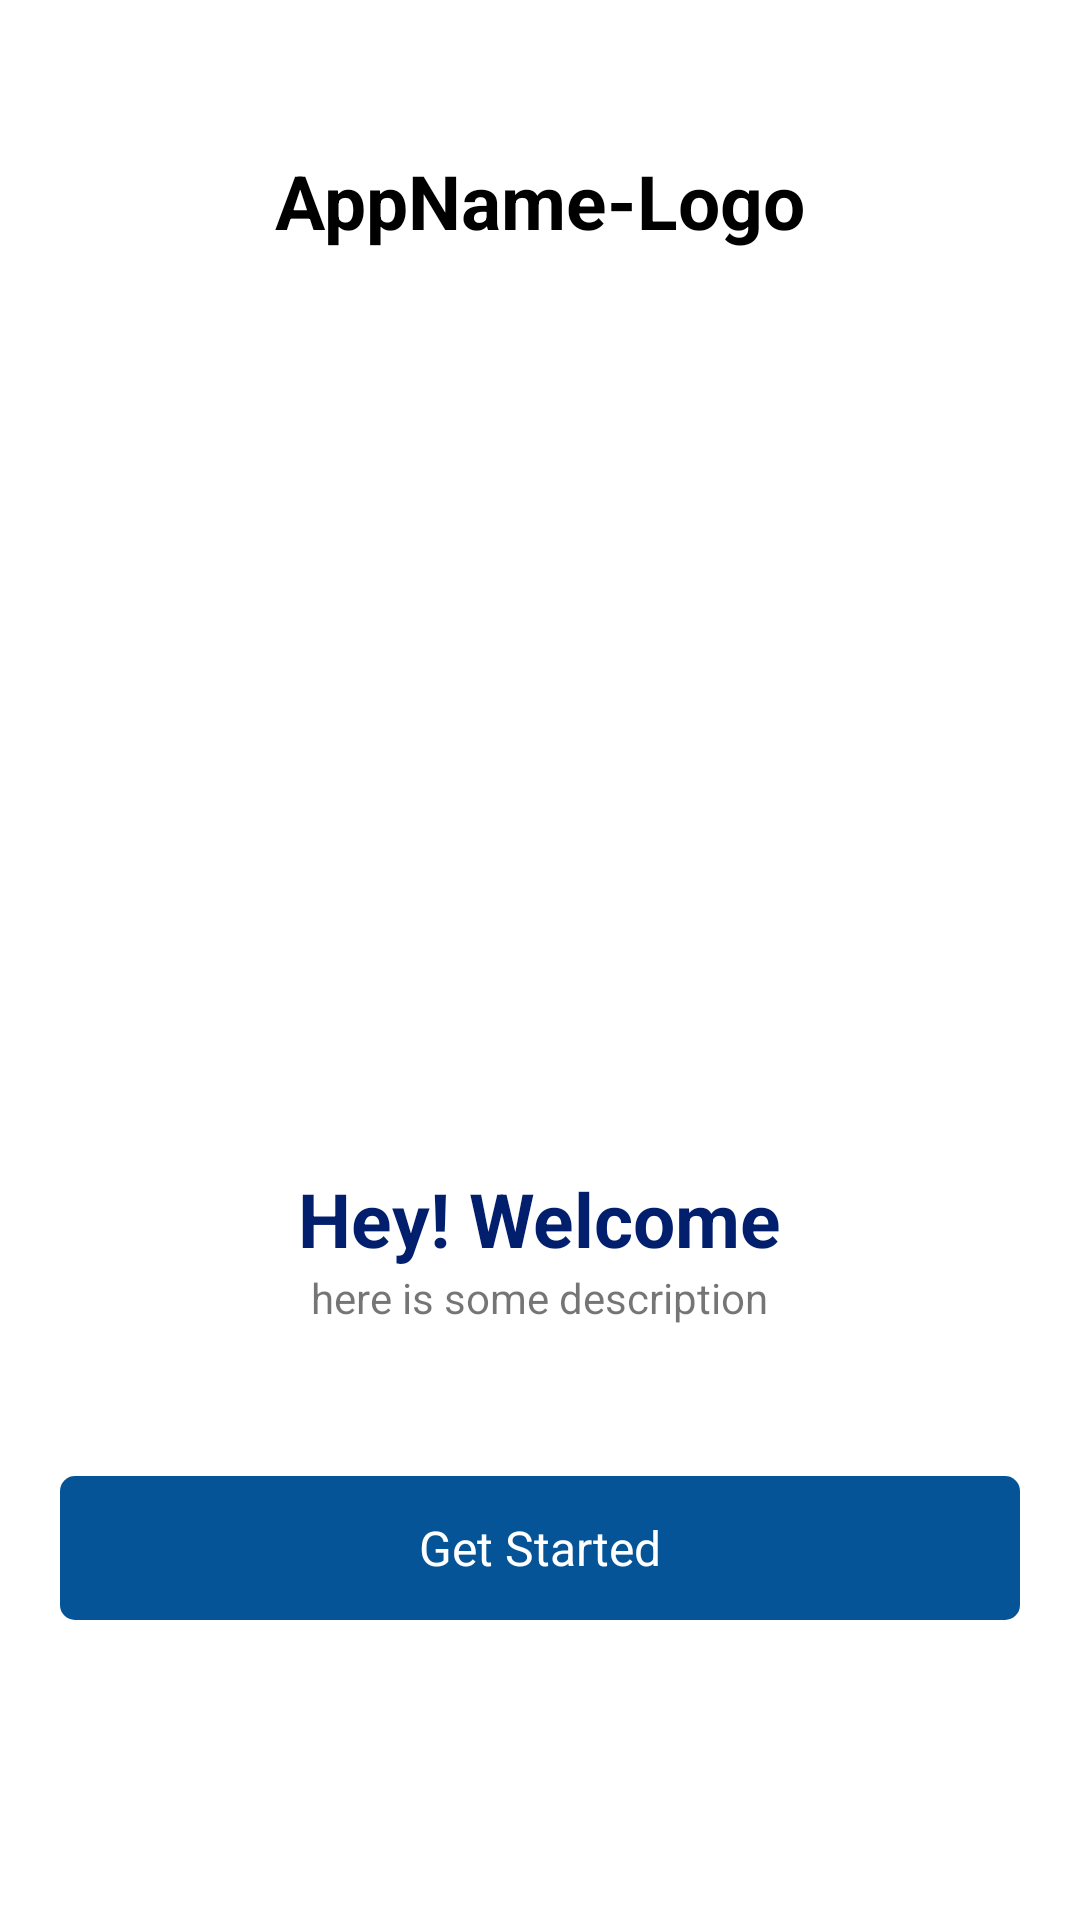

This screen was rendered from an Android layout file. Write that file and the resources it references.
<!-- AndroidManifest.xml: application theme Theme.InvestPuzzle -->
<!-- res/layout/screen_welcome_signup.xml -->
<?xml version="1.0" encoding="utf-8"?>
<LinearLayout xmlns:android="http://schemas.android.com/apk/res/android"
    android:layout_width="match_parent"
    android:layout_height="match_parent"
    android:orientation="vertical"
    android:paddingHorizontal="@dimen/vertical_baseline"
    android:gravity="center_horizontal">

    <TextView
        android:layout_width="wrap_content"
        android:layout_height="wrap_content"
        android:text="AppName-Logo"
        android:textSize="@dimen/app_name_font_size"
        android:textColor="@color/color_app_name"
        android:textStyle="bold"
        android:layout_gravity="center_horizontal"
        android:layout_marginTop="50dp"/>


    <Space
        android:layout_width="match_parent"
        android:layout_height="0px"
        android:layout_weight="1"/>

    <TextView
        android:layout_width="wrap_content"
        android:layout_height="wrap_content"
        style="@style/big_title_style"
        android:text="@string/hey_welcome"/>

    <TextView
        android:layout_width="wrap_content"
        android:layout_height="wrap_content"
        android:text="here is some description"/>

    <TextView
        android:id="@+id/txvGetStarted"
        android:layout_width="match_parent"
        android:layout_height="@dimen/button_height"
        android:background="@drawable/bg_blue_rect"
        android:text="@string/get_started"
        android:gravity="center"
        android:textColor="@color/white"
        android:textSize="@dimen/button_font_size"
        android:layout_marginBottom="100dp"
        android:layout_marginTop="50dp"/>

</LinearLayout>
<!-- resources referenced by this layout -->
<resources>
  <color name="color_app_name">#000</color>
  <color name="white">#FFFFFFFF</color>
  <dimen name="app_name_font_size">25sp</dimen>
  <dimen name="button_font_size">16dp</dimen>
  <dimen name="button_height">48dp</dimen>
  <dimen name="vertical_baseline">20dp</dimen>
  <!-- drawable bg_blue_rect (drawable) -->
  <?xml version="1.0" encoding="utf-8"?>
  <shape xmlns:android="http://schemas.android.com/apk/res/android">
  
      <solid android:color="@color/blue"/>
      <corners android:radius="@dimen/corner_radius"/>
  </shape>
  <string name="get_started">Get Started</string>
  <string name="hey_welcome">Hey! Welcome</string>
  <style name="big_title_style">
          <item name="android:textSize">@dimen/big_title_font_size</item>
          <item name="android:textColor">@color/color_big_title</item>
          <item name="android:textStyle">bold</item>
      </style>
  <style name="Theme.InvestPuzzle" parent="Theme.MaterialComponents.DayNight.NoActionBar">
          
          <item name="colorPrimary">@color/blue</item>
          <item name="colorPrimaryVariant">@color/blue</item>
          <item name="colorOnPrimary">@color/white</item>
          
          <item name="colorSecondary">@color/blue</item>
          <item name="colorSecondaryVariant">@color/blue</item>
          <item name="colorOnSecondary">@color/black</item>
          
          <item name="android:statusBarColor">?attr/colorPrimaryVariant</item>
          
      </style>
  <color name="blue">#045497</color>
  <dimen name="corner_radius">5dp</dimen>
  <dimen name="big_title_font_size">25sp</dimen>
  <color name="color_big_title">#011F6D</color>
  <color name="black">#FF000000</color>
</resources>
